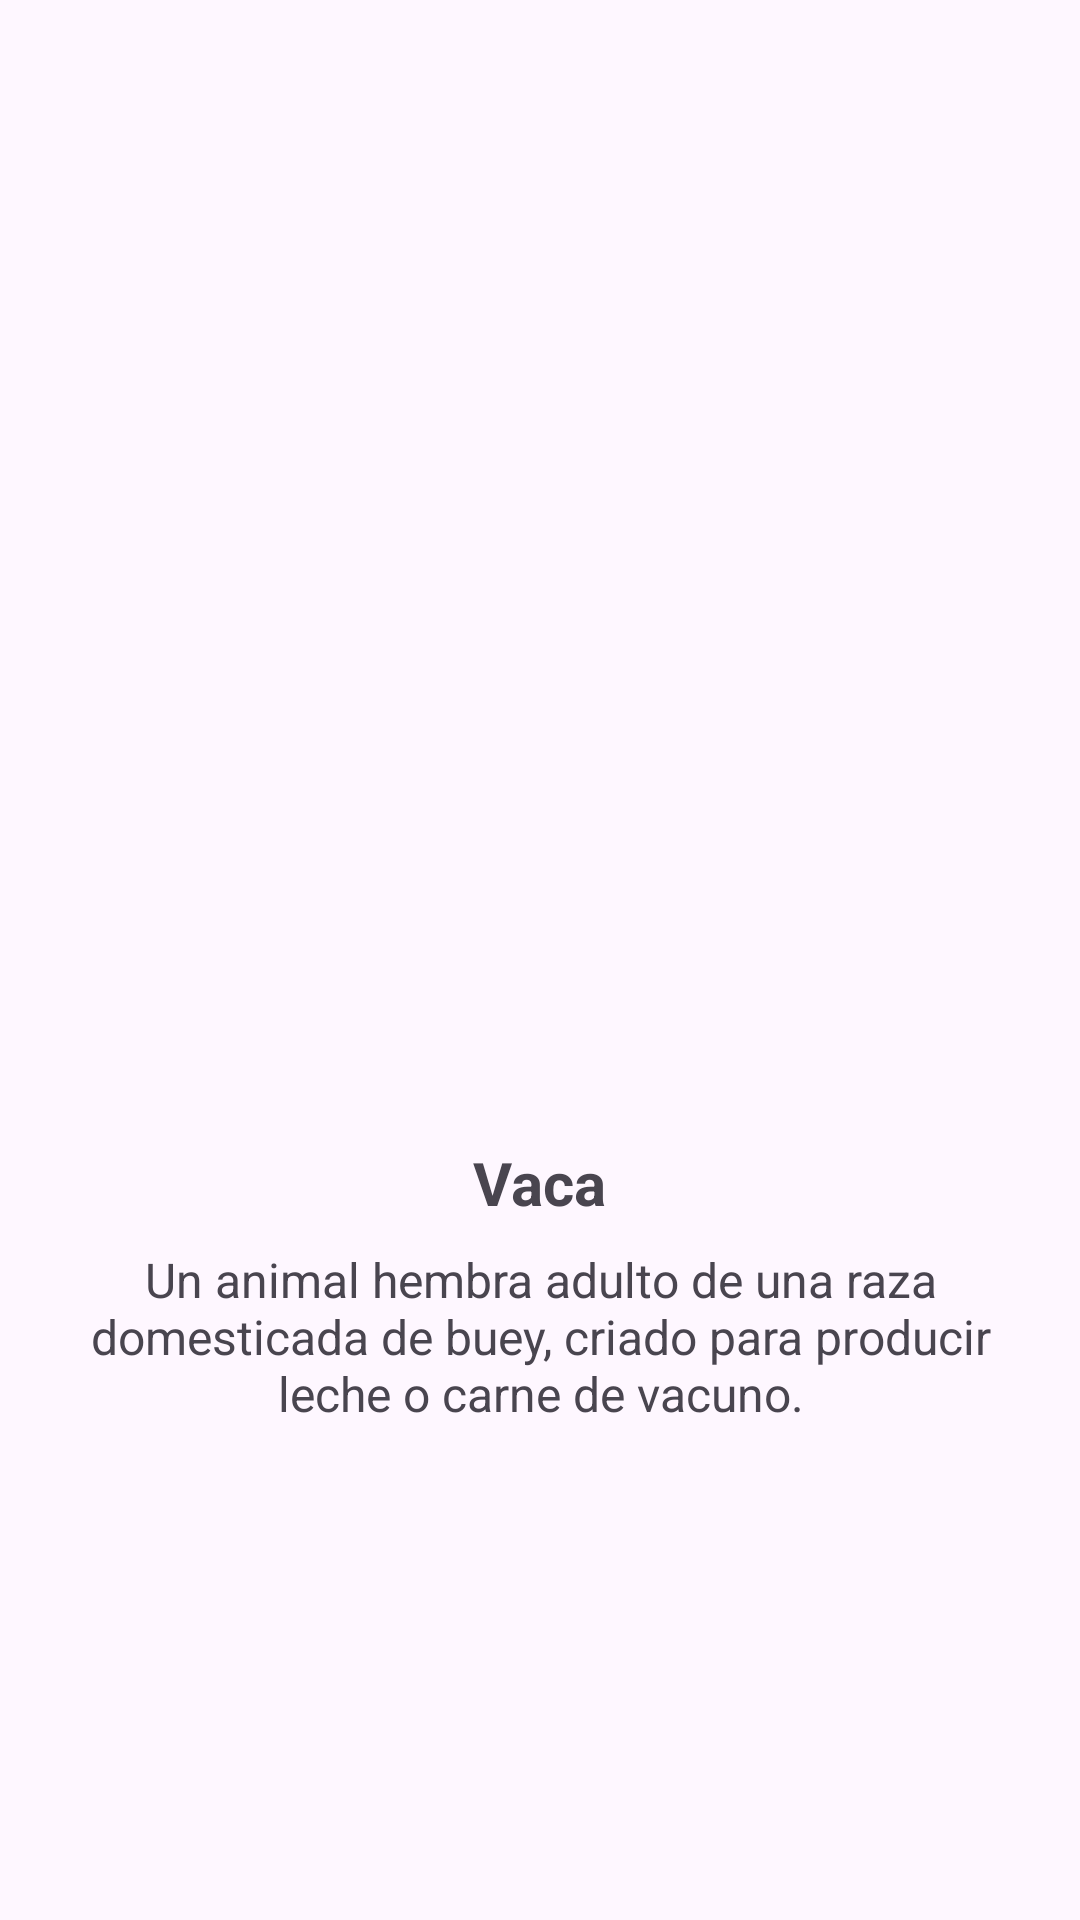

This screen was rendered from an Android layout file. Write that file and the resources it references.
<!-- AndroidManifest.xml: application theme Theme.AppFracmentsFinal -->
<!-- res/layout/fragment_cow.xml -->
<?xml version="1.0" encoding="utf-8"?>
<LinearLayout xmlns:android="http://schemas.android.com/apk/res/android"
    android:layout_width="match_parent"
    android:layout_height="match_parent"
    android:gravity="center"
    android:orientation="vertical"
    android:padding="16dp">

    <ImageView
        android:id="@+id/imageViewCow"
        android:layout_width="200dp"
        android:layout_height="200dp"
        android:src="@drawable/vaca" />

    <TextView
        android:layout_width="wrap_content"
        android:layout_height="wrap_content"
        android:textSize="20sp"
        android:textStyle="bold"
        android:text="@string/cow"
        android:layout_marginTop="16dp" />

    <TextView
        android:layout_width="wrap_content"
        android:layout_height="wrap_content"
        android:textSize="16sp"
        android:textAlignment="center"
        android:text="@string/cow_desc"
        android:layout_marginTop="8dp" />

</LinearLayout>
<!-- resources referenced by this layout -->
<resources>
  <string name="cow">Vaca</string>
  <string name="cow_desc">Un animal hembra adulto de una raza domesticada de buey, criado para producir leche o carne de vacuno.</string>
  <style name="Theme.AppFracmentsFinal" parent="Base.Theme.AppFracmentsFinal" />
  <style name="Base.Theme.AppFracmentsFinal" parent="Theme.Material3.DayNight.NoActionBar">
          
          
      </style>
</resources>
